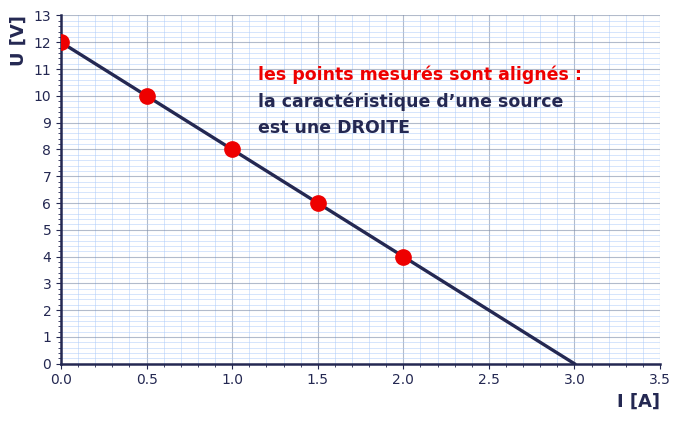

The script that saved this image:
# -*- coding: utf-8 -*-
"""Chapitre 220 — du tableau de mesures au graphique."""
import matplotlib
matplotlib.use("Agg")
import matplotlib.pyplot as plt
from matplotlib import rcParams

NAVY, BLUE, RED, GREY, LBLUE = "#242852", "#297FD5", "#EE0000", "#7F8FA9", "#ACCBF9"
rcParams["font.family"] = ["Carlito", "DejaVu Sans"]
for k in ("axes.edgecolor", "text.color", "axes.labelcolor", "xtick.color", "ytick.color"):
    rcParams[k] = NAVY

I = [0, 0.5, 1.0, 1.5, 2.0]
U = [12, 10, 8, 6, 4]

fig, ax = plt.subplots(figsize=(6.9, 4.3), dpi=200)
ax.set_xlim(0, 3.5)
ax.set_ylim(0, 13)
ax.set_xticks([i * 0.5 for i in range(8)])
ax.set_yticks(list(range(14)))
ax.set_xticks([i * 0.1 for i in range(36)], minor=True)
ax.set_yticks([i * 0.2 for i in range(66)], minor=True)
ax.grid(which="minor", color=LBLUE, lw=0.5, alpha=0.7)
ax.grid(which="major", color=GREY, lw=0.8, alpha=0.6)
ax.set_axisbelow(True)
ax.spines["top"].set_visible(False)
ax.spines["right"].set_visible(False)
ax.spines["left"].set_linewidth(1.8)
ax.spines["bottom"].set_linewidth(1.8)
ax.set_xlabel("I [A]", fontsize=13, fontweight="bold", loc="right")
ax.set_ylabel("U [V]", fontsize=13, fontweight="bold", loc="top")

ax.plot([0, 3], [12, 0], "-", color=NAVY, lw=2.4, zorder=2)
ax.plot(I, U, "o", color=RED, ms=11, zorder=4)
ax.text(1.15, 10.6, "les points mesurés sont alignés :", fontsize=12.5,
        color=RED, fontweight="bold")
ax.text(1.15, 9.6, "la caractéristique d’une source", fontsize=12.5,
        color=NAVY, fontweight="bold")
ax.text(1.15, 8.6, "est une DROITE", fontsize=12.5, color=NAVY, fontweight="bold")
fig.tight_layout()
fig.savefig("18_nuage.png", facecolor="white")
print("ok 18_nuage")
